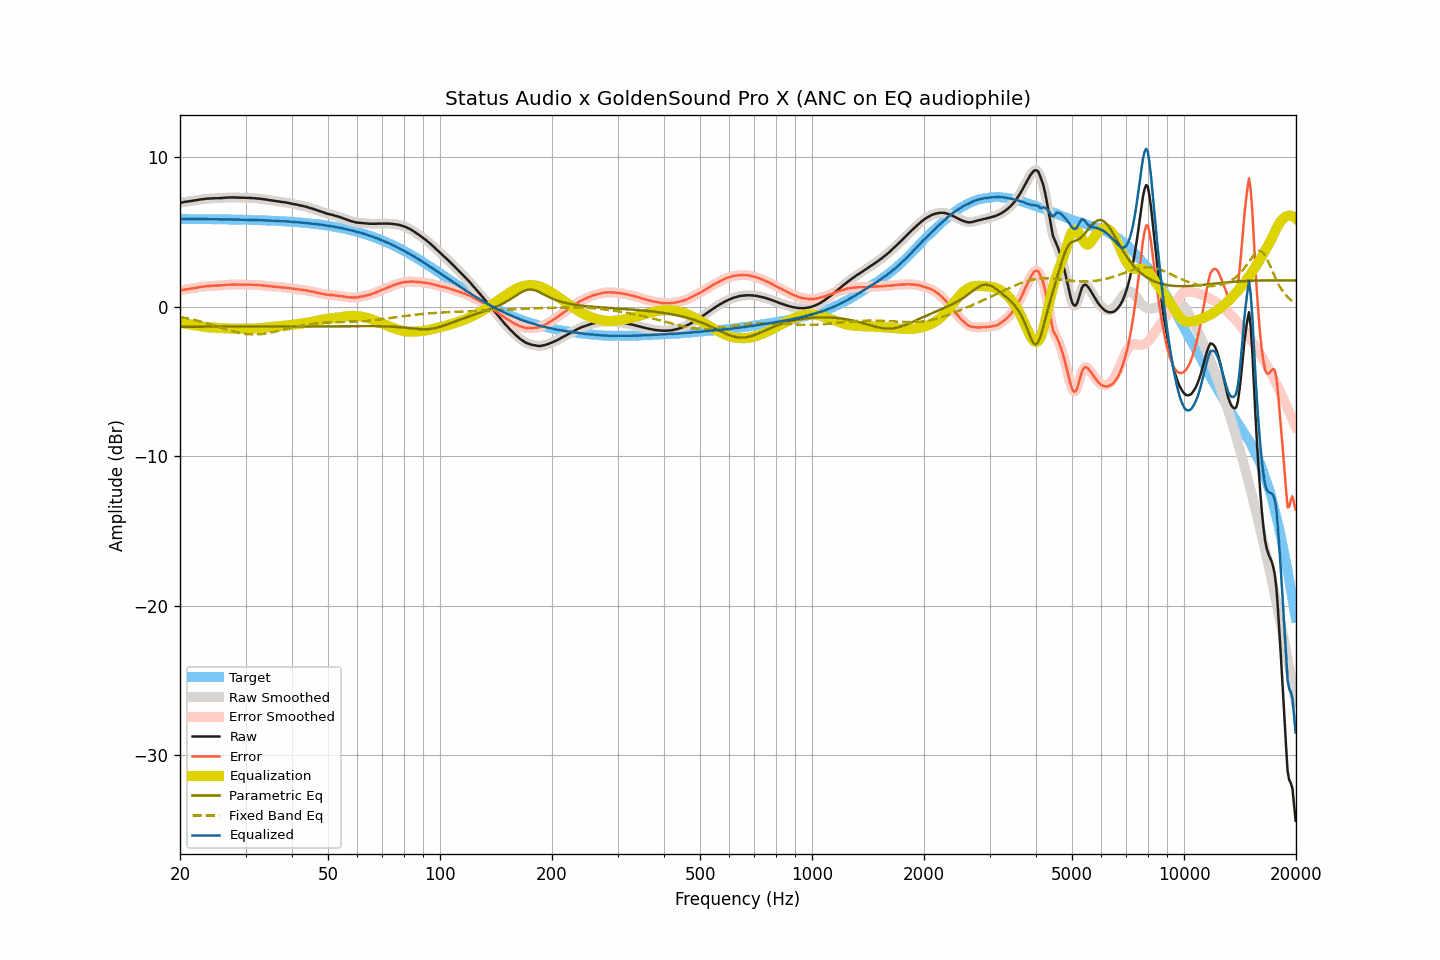

Values plotted in this chart, from the file beside it:
frequency, raw, smoothed, error, error_smoothed, equalization, parametric_eq, fixed_band_eq, equalized_raw, equalized_smoothed, target
20.00, 6.93, 6.94, 1.07, 1.07, -1.08, -1.34, -0.68, 5.85, 5.86, 5.86
20.20, 6.96, 6.96, 1.10, 1.10, -1.10, -1.34, -0.70, 5.87, 5.86, 5.86
20.40, 6.98, 6.98, 1.12, 1.12, -1.12, -1.34, -0.72, 5.87, 5.87, 5.86
20.61, 7.00, 7.00, 1.14, 1.14, -1.14, -1.34, -0.75, 5.87, 5.87, 5.86
20.81, 7.02, 7.02, 1.16, 1.16, -1.16, -1.34, -0.77, 5.87, 5.87, 5.86
21.02, 7.03, 7.04, 1.17, 1.18, -1.17, -1.34, -0.79, 5.86, 5.86, 5.86
21.23, 7.05, 7.05, 1.19, 1.19, -1.19, -1.34, -0.82, 5.86, 5.86, 5.86
21.44, 7.06, 7.07, 1.21, 1.21, -1.21, -1.34, -0.84, 5.85, 5.86, 5.86
21.66, 7.08, 7.08, 1.23, 1.23, -1.23, -1.34, -0.87, 5.86, 5.86, 5.86
21.87, 7.10, 7.10, 1.25, 1.24, -1.25, -1.34, -0.89, 5.86, 5.85, 5.86
22.09, 7.11, 7.12, 1.26, 1.26, -1.26, -1.34, -0.92, 5.85, 5.85, 5.86
22.31, 7.13, 7.14, 1.28, 1.28, -1.28, -1.34, -0.95, 5.85, 5.85, 5.86
22.54, 7.15, 7.15, 1.30, 1.30, -1.30, -1.34, -0.97, 5.86, 5.85, 5.85
22.76, 7.17, 7.17, 1.32, 1.32, -1.32, -1.34, -1.00, 5.86, 5.85, 5.85
22.99, 7.18, 7.18, 1.33, 1.33, -1.33, -1.34, -1.03, 5.85, 5.85, 5.85
23.22, 7.19, 7.20, 1.34, 1.35, -1.35, -1.34, -1.06, 5.85, 5.85, 5.85
23.45, 7.21, 7.21, 1.36, 1.36, -1.36, -1.34, -1.09, 5.86, 5.85, 5.85
23.69, 7.22, 7.22, 1.37, 1.37, -1.37, -1.34, -1.12, 5.85, 5.85, 5.85
23.92, 7.22, 7.23, 1.38, 1.38, -1.38, -1.34, -1.16, 5.84, 5.85, 5.85
24.16, 7.23, 7.23, 1.39, 1.39, -1.39, -1.34, -1.19, 5.85, 5.85, 5.85
24.40, 7.24, 7.24, 1.40, 1.39, -1.39, -1.34, -1.22, 5.85, 5.85, 5.85
24.65, 7.24, 7.25, 1.40, 1.40, -1.40, -1.34, -1.25, 5.84, 5.85, 5.84
24.89, 7.25, 7.25, 1.41, 1.41, -1.41, -1.34, -1.29, 5.85, 5.84, 5.84
25.14, 7.25, 7.25, 1.41, 1.41, -1.41, -1.34, -1.32, 5.84, 5.84, 5.84
25.39, 7.25, 7.26, 1.41, 1.42, -1.42, -1.34, -1.36, 5.84, 5.84, 5.84
25.65, 7.26, 7.26, 1.42, 1.42, -1.43, -1.34, -1.39, 5.84, 5.83, 5.84
25.91, 7.26, 7.27, 1.43, 1.43, -1.43, -1.34, -1.42, 5.83, 5.83, 5.84
26.16, 7.27, 7.28, 1.44, 1.44, -1.44, -1.34, -1.46, 5.83, 5.83, 5.84
26.43, 7.28, 7.28, 1.45, 1.45, -1.45, -1.34, -1.49, 5.83, 5.83, 5.83
26.69, 7.29, 7.29, 1.46, 1.46, -1.46, -1.34, -1.52, 5.84, 5.83, 5.83
26.96, 7.29, 7.30, 1.46, 1.47, -1.46, -1.34, -1.56, 5.83, 5.83, 5.83
27.23, 7.30, 7.30, 1.47, 1.47, -1.47, -1.34, -1.59, 5.83, 5.83, 5.83
27.50, 7.30, 7.30, 1.48, 1.48, -1.47, -1.34, -1.62, 5.83, 5.83, 5.83
27.77, 7.30, 7.30, 1.48, 1.48, -1.48, -1.34, -1.65, 5.83, 5.83, 5.83
28.05, 7.30, 7.30, 1.48, 1.48, -1.48, -1.34, -1.68, 5.83, 5.82, 5.82
28.33, 7.29, 7.30, 1.47, 1.48, -1.48, -1.34, -1.70, 5.82, 5.82, 5.82
28.62, 7.29, 7.29, 1.47, 1.47, -1.48, -1.34, -1.73, 5.82, 5.82, 5.82
28.90, 7.29, 7.29, 1.48, 1.47, -1.48, -1.34, -1.75, 5.82, 5.81, 5.82
29.19, 7.28, 7.29, 1.47, 1.47, -1.47, -1.34, -1.77, 5.81, 5.81, 5.81
29.48, 7.28, 7.28, 1.47, 1.47, -1.47, -1.34, -1.79, 5.81, 5.81, 5.81
29.78, 7.28, 7.28, 1.47, 1.47, -1.47, -1.34, -1.81, 5.81, 5.81, 5.81
30.08, 7.27, 7.28, 1.47, 1.47, -1.47, -1.34, -1.82, 5.80, 5.81, 5.81
30.38, 7.27, 7.27, 1.47, 1.47, -1.47, -1.34, -1.84, 5.80, 5.81, 5.80
30.68, 7.27, 7.27, 1.47, 1.47, -1.47, -1.34, -1.84, 5.81, 5.80, 5.80
30.99, 7.26, 7.26, 1.47, 1.47, -1.47, -1.34, -1.85, 5.80, 5.80, 5.80
31.30, 7.25, 7.26, 1.46, 1.46, -1.46, -1.34, -1.86, 5.79, 5.80, 5.80
31.61, 7.25, 7.25, 1.46, 1.46, -1.46, -1.34, -1.86, 5.79, 5.79, 5.79
31.93, 7.24, 7.24, 1.45, 1.45, -1.45, -1.34, -1.86, 5.79, 5.79, 5.79
32.24, 7.23, 7.24, 1.45, 1.45, -1.45, -1.34, -1.85, 5.79, 5.79, 5.79
32.57, 7.22, 7.22, 1.44, 1.44, -1.44, -1.34, -1.85, 5.78, 5.78, 5.78
32.89, 7.21, 7.21, 1.44, 1.43, -1.43, -1.34, -1.84, 5.78, 5.78, 5.78
33.22, 7.19, 7.20, 1.42, 1.42, -1.42, -1.34, -1.83, 5.77, 5.77, 5.77
33.55, 7.18, 7.18, 1.41, 1.41, -1.41, -1.34, -1.81, 5.77, 5.77, 5.77
33.89, 7.17, 7.17, 1.41, 1.40, -1.40, -1.34, -1.80, 5.77, 5.77, 5.77
34.23, 7.15, 7.15, 1.39, 1.39, -1.39, -1.34, -1.78, 5.76, 5.76, 5.76
34.57, 7.13, 7.14, 1.38, 1.38, -1.38, -1.34, -1.76, 5.76, 5.76, 5.76
34.92, 7.11, 7.12, 1.36, 1.36, -1.37, -1.34, -1.74, 5.75, 5.75, 5.75
35.27, 7.10, 7.10, 1.36, 1.35, -1.35, -1.34, -1.72, 5.75, 5.75, 5.75
35.62, 7.08, 7.09, 1.34, 1.34, -1.34, -1.34, -1.70, 5.74, 5.74, 5.74
35.97, 7.07, 7.07, 1.33, 1.33, -1.33, -1.34, -1.67, 5.74, 5.74, 5.74
... 635 more rows
